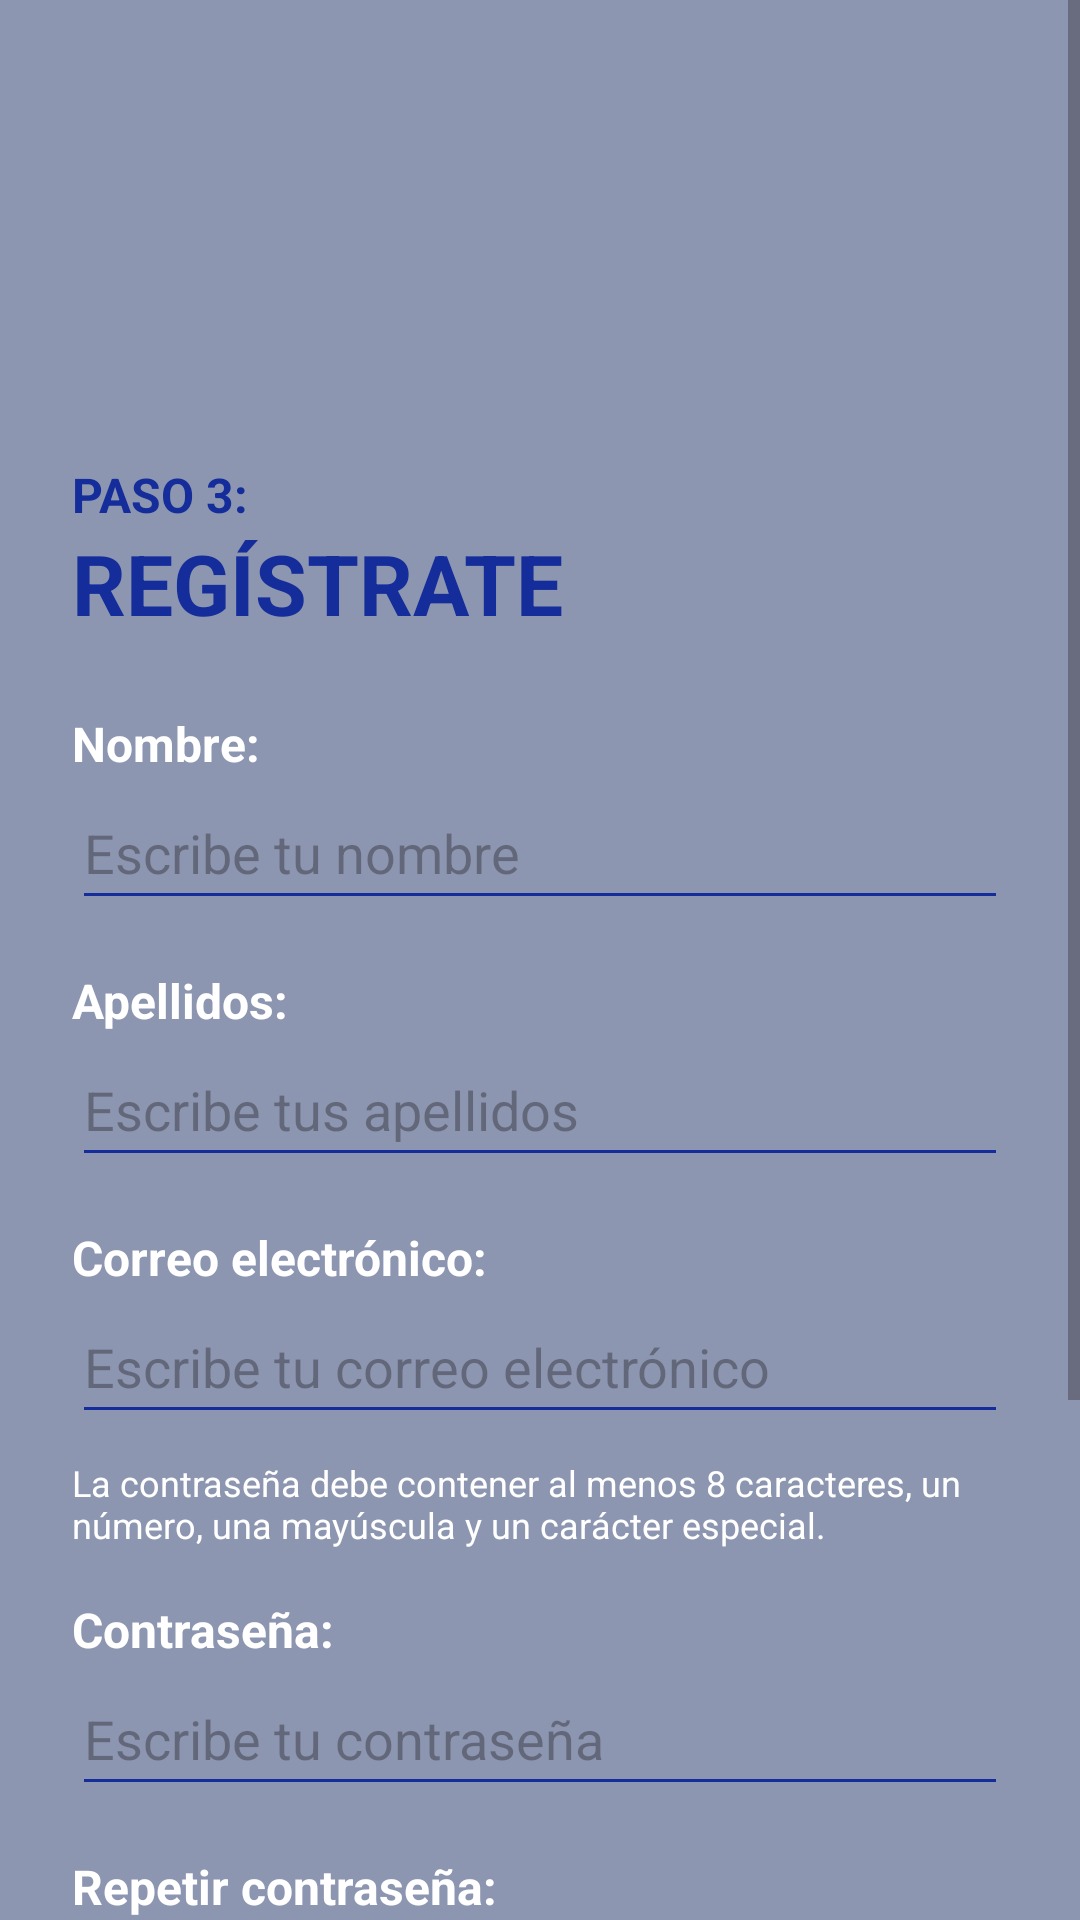

Write the Android layout XML for this screen, with the resource values it uses.
<!-- AndroidManifest.xml: application theme Theme.AitherApp -->
<!-- res/layout/activity_registro.xml -->
<?xml version="1.0" encoding="utf-8"?>
<ScrollView xmlns:android="http://schemas.android.com/apk/res/android"
    xmlns:app="http://schemas.android.com/apk/res-auto"
    xmlns:tools="http://schemas.android.com/tools"
    android:layout_width="match_parent"
    android:layout_height="match_parent"
    android:background="@color/bg_azul_grisaceo"
    android:fillViewport="true"
    android:fitsSystemWindows="true">

    <androidx.constraintlayout.widget.ConstraintLayout
        android:layout_width="match_parent"
        android:layout_height="wrap_content"
        android:padding="24dp"
        android:paddingBottom="100dp">

        <ImageView
            android:id="@+id/logoApp"
            android:layout_width="100dp"
            android:layout_height="100dp"
            android:src="@drawable/logo_aither"
            app:layout_constraintEnd_toEndOf="parent"
            app:layout_constraintStart_toStartOf="parent"
            app:layout_constraintTop_toTopOf="parent"
            android:layout_marginTop="10dp"/>
        <TextView
            android:id="@+id/txtPaso3"
            android:layout_width="wrap_content"
            android:layout_height="wrap_content"
            android:text="PASO 3:"
            android:textColor="@color/azulOscuro_Principal"
            android:textStyle="bold"
            android:textSize="16sp"
            android:layout_marginTop="20dp"
            app:layout_constraintStart_toStartOf="parent"
            app:layout_constraintTop_toBottomOf="@+id/logoApp" />

        <TextView
            android:id="@+id/txtRegistrate"
            android:layout_width="wrap_content"
            android:layout_height="wrap_content"
            android:text="REGÍSTRATE"
            android:textColor="@color/azulOscuro_Principal"
            android:textStyle="bold"
            android:textSize="28sp"
            app:layout_constraintStart_toStartOf="parent"
            app:layout_constraintTop_toBottomOf="@+id/txtPaso3" />

        <TextView
            android:id="@+id/lblNombre"
            android:layout_width="wrap_content"
            android:layout_height="wrap_content"
            android:text="Nombre:"
            android:textColor="@color/blanco"
            android:textStyle="bold"
            android:textSize="16sp"
            android:layout_marginTop="24dp"
            app:layout_constraintStart_toStartOf="parent"
            app:layout_constraintTop_toBottomOf="@+id/txtRegistrate" />

        <EditText
            android:id="@+id/NombreUsuario"
            android:layout_width="0dp"
            android:layout_height="wrap_content"
            android:minHeight="48dp"
            android:hint="Escribe tu nombre"
            android:backgroundTint="@color/azulOscuro_Principal"
            android:inputType="textCapWords"
            android:textColor="@color/blanco"
            android:maxLines="1"
            app:layout_constraintEnd_toEndOf="parent"
            app:layout_constraintStart_toStartOf="parent"
            app:layout_constraintTop_toBottomOf="@+id/lblNombre" />

        <TextView
            android:id="@+id/lblApellidos"
            android:layout_width="wrap_content"
            android:layout_height="wrap_content"
            android:text="Apellidos:"
            android:textColor="@color/blanco"
            android:textStyle="bold"
            android:textSize="16sp"
            android:layout_marginTop="16dp"
            app:layout_constraintStart_toStartOf="parent"
            app:layout_constraintTop_toBottomOf="@+id/NombreUsuario" />

        <EditText
            android:id="@+id/ApellidosUsuario"
            android:layout_width="0dp"
            android:layout_height="wrap_content"
            android:minHeight="48dp"
            android:hint="Escribe tus apellidos"
            android:backgroundTint="@color/azulOscuro_Principal"
            android:inputType="textCapWords"
            android:textColor="@color/blanco"
            android:maxLines="1"
            app:layout_constraintEnd_toEndOf="parent"
            app:layout_constraintStart_toStartOf="parent"
            app:layout_constraintTop_toBottomOf="@+id/lblApellidos" />

        <TextView
            android:id="@+id/lblEmail"
            android:layout_width="wrap_content"
            android:layout_height="wrap_content"
            android:text="Correo electrónico:"
            android:textColor="@color/blanco"
            android:textStyle="bold"
            android:textSize="16sp"
            android:layout_marginTop="16dp"
            app:layout_constraintStart_toStartOf="parent"
            app:layout_constraintTop_toBottomOf="@+id/ApellidosUsuario" />

        <EditText
            android:id="@+id/EmailUsuario"
            android:layout_width="0dp"
            android:layout_height="wrap_content"
            android:minHeight="48dp"
            android:hint="Escribe tu correo electrónico"
            android:backgroundTint="@color/azulOscuro_Principal"
            android:inputType="textEmailAddress"
            android:textColor="@color/blanco"
            android:maxLines="1"
            app:layout_constraintEnd_toEndOf="parent"
            app:layout_constraintStart_toStartOf="parent"
            app:layout_constraintTop_toBottomOf="@+id/lblEmail" />

        <TextView
            android:id="@+id/txtAyudaPass"
            android:layout_width="0dp"
            android:layout_height="wrap_content"
            android:text="La contraseña debe contener al menos 8 caracteres, un número, una mayúscula y un carácter especial."
            android:textColor="@color/blanco"
            android:textSize="12sp"
            android:layout_marginTop="8dp"
            app:layout_constraintEnd_toEndOf="parent"
            app:layout_constraintStart_toStartOf="parent"
            app:layout_constraintTop_toBottomOf="@+id/EmailUsuario" />

        <TextView
            android:id="@+id/lblPass"
            android:layout_width="wrap_content"
            android:layout_height="wrap_content"
            android:text="Contraseña:"
            android:textColor="@color/blanco"
            android:textStyle="bold"
            android:textSize="16sp"
            android:layout_marginTop="16dp"
            app:layout_constraintStart_toStartOf="parent"
            app:layout_constraintTop_toBottomOf="@+id/txtAyudaPass" />

        <EditText
            android:id="@+id/ContrasenyaUsuario"
            android:layout_width="0dp"
            android:layout_height="wrap_content"
            android:minHeight="48dp"
            android:hint="Escribe tu contraseña"
            android:backgroundTint="@color/azulOscuro_Principal"
            android:inputType="textPassword"
            android:textColor="@color/blanco"
            android:maxLines="1"
            app:layout_constraintEnd_toEndOf="parent"
            app:layout_constraintStart_toStartOf="parent"
            app:layout_constraintTop_toBottomOf="@+id/lblPass" />

        <TextView
            android:id="@+id/lblRepetirPass"
            android:layout_width="wrap_content"
            android:layout_height="wrap_content"
            android:text="Repetir contraseña:"
            android:textColor="@color/blanco"
            android:textStyle="bold"
            android:textSize="16sp"
            android:layout_marginTop="16dp"
            app:layout_constraintStart_toStartOf="parent"
            app:layout_constraintTop_toBottomOf="@+id/ContrasenyaUsuario" />

        <EditText
            android:id="@+id/RepetirContrasenyaUsuario"
            android:layout_width="0dp"
            android:layout_height="wrap_content"
            android:minHeight="48dp"
            android:hint="Repite tu contraseña"
            android:backgroundTint="@color/azulOscuro_Principal"
            android:inputType="textPassword"
            android:textColor="@color/blanco"
            android:maxLines="1"
            app:layout_constraintEnd_toEndOf="parent"
            app:layout_constraintStart_toStartOf="parent"
            app:layout_constraintTop_toBottomOf="@+id/lblRepetirPass" />

        <CheckBox
            android:id="@+id/chkTerminos"
            android:layout_width="0dp"
            android:layout_height="wrap_content"
            android:text="Acepto la Política de Privacidad y los Términos de uso."
            android:textColor="@color/blanco"
            android:buttonTint="@color/blanco"
            android:layout_marginTop="20dp"
            app:layout_constraintEnd_toEndOf="parent"
            app:layout_constraintStart_toStartOf="parent"
            app:layout_constraintTop_toBottomOf="@+id/RepetirContrasenyaUsuario"/>

        <androidx.appcompat.widget.AppCompatButton
            android:id="@+id/botonRegistrarse"
            android:layout_width="1.5in"
            android:layout_height="wrap_content"
            android:text="REGISTRARSE"
            android:textColor="@color/blanco"
            android:textStyle="bold"
            android:textSize="18sp"
            android:background="@drawable/boton_principal"
            android:onClick="botonEnviarDatos"
            android:layout_marginTop="30dp"
            android:layout_marginBottom="20dp"
            app:layout_constraintBottom_toBottomOf="parent"
            app:layout_constraintEnd_toEndOf="parent"
            app:layout_constraintStart_toStartOf="parent"
            app:layout_constraintTop_toBottomOf="@+id/chkTerminos" />

    </androidx.constraintlayout.widget.ConstraintLayout>
</ScrollView>
<!-- resources referenced by this layout -->
<resources>
  <color name="azulOscuro_Principal">#152D9A</color>
  <color name="bg_azul_grisaceo">#8D96B1</color>
  <color name="blanco">#FFFFFF</color>
  <!-- drawable boton_principal (drawable) -->
  <?xml version="1.0" encoding="utf-8"?>
  <shape xmlns:android="http://schemas.android.com/apk/res/android" android:shape="rectangle">
      <solid android:color="@color/azulClaro_Secundario"/>
      <corners android:radius="30dp"/>
      <stroke android:width="5dp" android:color="@color/azulOscuro_Principal"/>
  </shape>
  <style name="Theme.AitherApp" parent="Base.Theme.AitherApp" />
  <color name="azulClaro_Secundario">#587DBD</color>
  <style name="Base.Theme.AitherApp" parent="Theme.Material3.DayNight.NoActionBar">
          
          
      </style>
</resources>
